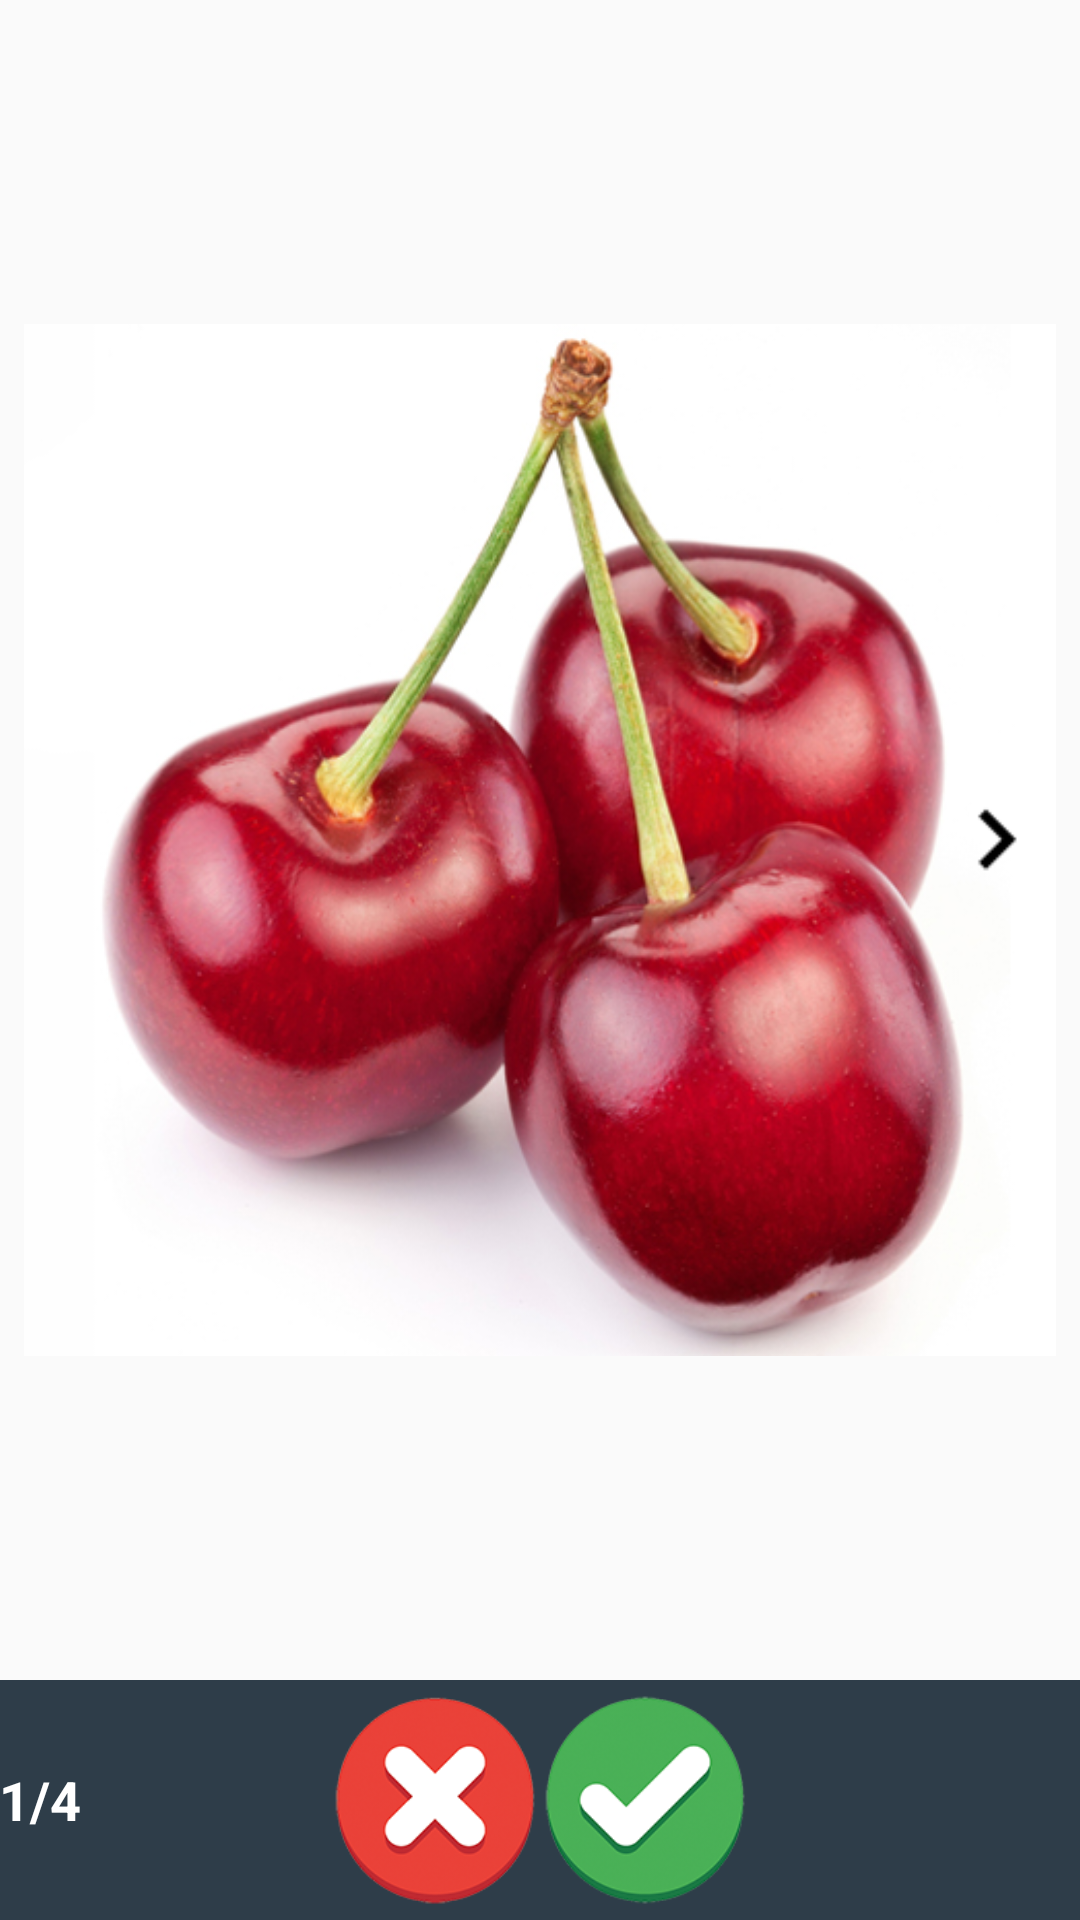

Android layout source for this screen:
<!-- AndroidManifest.xml: application theme AppTheme -->
<!-- res/layout/content_m1q.xml -->
<LinearLayout xmlns:android="http://schemas.android.com/apk/res/android"
    android:layout_width="match_parent"
    android:layout_height="match_parent"
    android:orientation="vertical"
    android:weightSum="8">

    <RelativeLayout
        android:id="@+id/activity_modules_body"
        android:layout_width="match_parent"
        android:layout_height="0dp"
        android:layout_marginLeft="8dp"
        android:layout_marginRight="8dp"
        android:layout_weight="7">

        <ImageView
            android:id="@+id/m1q_image"
            android:layout_width="match_parent"
            android:layout_height="match_parent"
            android:scaleType="fitCenter"
            android:src="@drawable/m1q1" />

        <ImageView
            android:id="@+id/previous_question"
            android:layout_width="40dp"
            android:layout_height="40dp"
            android:layout_alignParentLeft="true"
            android:layout_centerVertical="true"
            android:src="@drawable/ic_keyboard_arrow_left_black"
            android:visibility="gone" />

        <ImageView
            android:id="@+id/next_question"
            android:layout_width="40dp"
            android:layout_height="40dp"
            android:layout_alignParentRight="true"
            android:layout_centerVertical="true"
            android:src="@drawable/ic_keyboard_arrow_right_black" />

    </RelativeLayout>


    <RelativeLayout
        android:id="@+id/activity_modules_bottom"
        android:layout_width="match_parent"
        android:layout_height="0dp"
        android:layout_weight="1"
        android:background="@color/colorPrimary"
        android:paddingLeft="@dimen/margin_16dp"
        android:paddingRight="@dimen/margin_16dp">

        <TextView
            android:id="@+id/m1q_number"
            android:layout_width="wrap_content"
            android:layout_height="wrap_content"
            android:layout_centerVertical="true"
            android:text="1/4"
            android:textColor="@color/text_light"
            android:textSize="18sp"
            android:textStyle="bold" />

        <RelativeLayout
            android:layout_width="wrap_content"
            android:layout_height="match_parent"
            android:layout_centerInParent="true"
            android:layout_marginBottom="5dp"
            android:layout_marginTop="5dp">

            <ImageView
                android:id="@+id/score_wrong"
                android:layout_width="wrap_content"
                android:layout_height="wrap_content"
                android:adjustViewBounds="true"
                android:scaleType="fitCenter"
                android:src="@drawable/ic_wrong" />

            <ImageView
                android:id="@+id/score_correct"
                android:layout_width="wrap_content"
                android:layout_height="wrap_content"
                android:layout_toRightOf="@id/score_wrong"
                android:adjustViewBounds="true"
                android:scaleType="fitCenter"
                android:src="@drawable/ic_correct" />

        </RelativeLayout>

        <ImageView
            android:id="@+id/sound"
            android:layout_width="36dp"
            android:layout_height="36dp"
            android:layout_alignParentRight="true"
            android:layout_centerVertical="true"
            android:src="@drawable/ic_sound_white" />

    </RelativeLayout>

</LinearLayout>
<!-- resources referenced by this layout -->
<resources>
  <color name="colorPrimary">#2E3D49</color>
  <color name="text_light">@android:color/white</color>
  <!-- drawable ic_correct: png bitmap (drawable, 20318 bytes) -->
  <!-- drawable ic_keyboard_arrow_left_black: png bitmap (drawable-xhdpi, 159 bytes) -->
  <!-- drawable ic_keyboard_arrow_right_black: png bitmap (drawable-xhdpi, 160 bytes) -->
  <!-- drawable ic_wrong: png bitmap (drawable, 19479 bytes) -->
  <!-- drawable m1q1: jpg bitmap (drawable, 139986 bytes) -->
  <style name="AppTheme" parent="Theme.AppCompat.Light.DarkActionBar">
          
          <item name="colorPrimary">@color/colorPrimary</item>
          <item name="colorPrimaryDark">@color/colorPrimaryDark</item>
          <item name="colorAccent">@color/colorAccent</item>
      </style>
  <color name="colorPrimaryDark">#24323E</color>
  <color name="colorAccent">@color/green</color>
  <color name="green">#4CAF50</color>
</resources>
